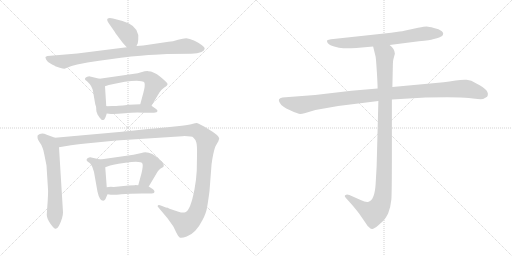
t = 0.00 s
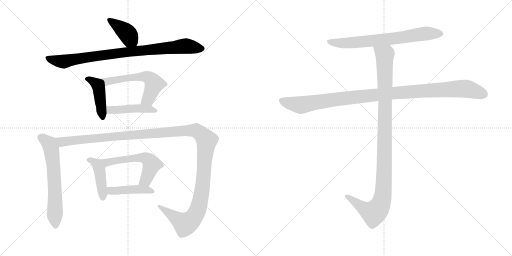
t = 2.12 s
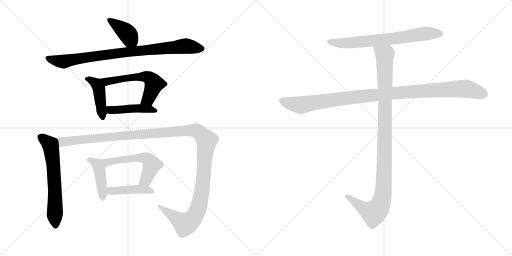
t = 4.24 s
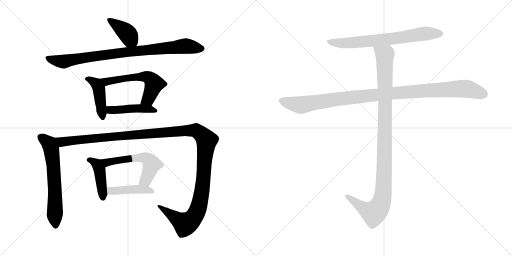
t = 6.35 s
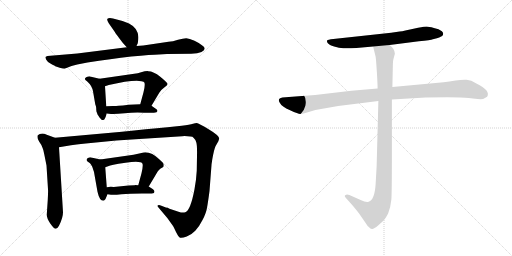
t = 8.47 s
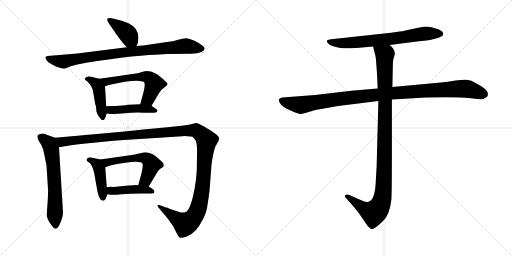
t = 10.59 s

The animated SVG that drew these frames (rendered in a browser with its animation timeline set to each time). Animation: 13 CSS @keyframes rules; one cycle of 10.59 s.

<svg version="1.1" viewBox="0 0 2048 1024" xmlns="http://www.w3.org/2000/svg">
  <g stroke="lightgray" stroke-dasharray="1,1" stroke-width="1" transform="scale(4, 4)">
    <line x1="0" y1="0" x2="256" y2="256"></line>
    <line x1="256" y1="0" x2="0" y2="256"></line>
    <line x1="128" y1="0" x2="128" y2="256"></line>
    <line x1="0" y1="128" x2="256" y2="128"></line>
    <line x1="256" y1="0" x2="512" y2="256"></line>
    <line x1="512" y1="0" x2="256" y2="256"></line>
    <line x1="384" y1="0" x2="384" y2="256"></line>
    <line x1="256" y1="128" x2="512" y2="128"></line>
  </g>
<g transform="scale(1, -1) translate(0, -850)">
   <style type="text/css">
    @keyframes keyframes0 {
      from {
       stroke: black;
       stroke-dashoffset: 398;
       stroke-width: 128;
       }
       56% {
       animation-timing-function: step-end;
       stroke: black;
       stroke-dashoffset: 0;
       stroke-width: 128;
       }
       to {
       stroke: black;
       stroke-width: 1024;
       }
       }
       #make-me-a-hanzi-animation-0 {
         animation: keyframes0 0.573893s both;
         animation-delay: 0.000000s;
         animation-timing-function: linear;
       }
    @keyframes keyframes1 {
      from {
       stroke: black;
       stroke-dashoffset: 879;
       stroke-width: 128;
       }
       74% {
       animation-timing-function: step-end;
       stroke: black;
       stroke-dashoffset: 0;
       stroke-width: 128;
       }
       to {
       stroke: black;
       stroke-width: 1024;
       }
       }
       #make-me-a-hanzi-animation-1 {
         animation: keyframes1 0.965332s both;
         animation-delay: 0.573893s;
         animation-timing-function: linear;
       }
    @keyframes keyframes2 {
      from {
       stroke: black;
       stroke-dashoffset: 437;
       stroke-width: 128;
       }
       59% {
       animation-timing-function: step-end;
       stroke: black;
       stroke-dashoffset: 0;
       stroke-width: 128;
       }
       to {
       stroke: black;
       stroke-width: 1024;
       }
       }
       #make-me-a-hanzi-animation-2 {
         animation: keyframes2 0.605632s both;
         animation-delay: 1.539225s;
         animation-timing-function: linear;
       }
    @keyframes keyframes3 {
      from {
       stroke: black;
       stroke-dashoffset: 576;
       stroke-width: 128;
       }
       65% {
       animation-timing-function: step-end;
       stroke: black;
       stroke-dashoffset: 0;
       stroke-width: 128;
       }
       to {
       stroke: black;
       stroke-width: 1024;
       }
       }
       #make-me-a-hanzi-animation-3 {
         animation: keyframes3 0.718750s both;
         animation-delay: 2.144857s;
         animation-timing-function: linear;
       }
    @keyframes keyframes4 {
      from {
       stroke: black;
       stroke-dashoffset: 448;
       stroke-width: 128;
       }
       59% {
       animation-timing-function: step-end;
       stroke: black;
       stroke-dashoffset: 0;
       stroke-width: 128;
       }
       to {
       stroke: black;
       stroke-width: 1024;
       }
       }
       #make-me-a-hanzi-animation-4 {
         animation: keyframes4 0.614583s both;
         animation-delay: 2.863607s;
         animation-timing-function: linear;
       }
    @keyframes keyframes5 {
      from {
       stroke: black;
       stroke-dashoffset: 633;
       stroke-width: 128;
       }
       67% {
       animation-timing-function: step-end;
       stroke: black;
       stroke-dashoffset: 0;
       stroke-width: 128;
       }
       to {
       stroke: black;
       stroke-width: 1024;
       }
       }
       #make-me-a-hanzi-animation-5 {
         animation: keyframes5 0.765137s both;
         animation-delay: 3.478190s;
         animation-timing-function: linear;
       }
    @keyframes keyframes6 {
      from {
       stroke: black;
       stroke-dashoffset: 1358;
       stroke-width: 128;
       }
       82% {
       animation-timing-function: step-end;
       stroke: black;
       stroke-dashoffset: 0;
       stroke-width: 128;
       }
       to {
       stroke: black;
       stroke-width: 1024;
       }
       }
       #make-me-a-hanzi-animation-6 {
         animation: keyframes6 1.355143s both;
         animation-delay: 4.243327s;
         animation-timing-function: linear;
       }
    @keyframes keyframes7 {
      from {
       stroke: black;
       stroke-dashoffset: 433;
       stroke-width: 128;
       }
       58% {
       animation-timing-function: step-end;
       stroke: black;
       stroke-dashoffset: 0;
       stroke-width: 128;
       }
       to {
       stroke: black;
       stroke-width: 1024;
       }
       }
       #make-me-a-hanzi-animation-7 {
         animation: keyframes7 0.602376s both;
         animation-delay: 5.598470s;
         animation-timing-function: linear;
       }
    @keyframes keyframes8 {
      from {
       stroke: black;
       stroke-dashoffset: 563;
       stroke-width: 128;
       }
       65% {
       animation-timing-function: step-end;
       stroke: black;
       stroke-dashoffset: 0;
       stroke-width: 128;
       }
       to {
       stroke: black;
       stroke-width: 1024;
       }
       }
       #make-me-a-hanzi-animation-8 {
         animation: keyframes8 0.708171s both;
         animation-delay: 6.200846s;
         animation-timing-function: linear;
       }
    @keyframes keyframes9 {
      from {
       stroke: black;
       stroke-dashoffset: 438;
       stroke-width: 128;
       }
       59% {
       animation-timing-function: step-end;
       stroke: black;
       stroke-dashoffset: 0;
       stroke-width: 128;
       }
       to {
       stroke: black;
       stroke-width: 1024;
       }
       }
       #make-me-a-hanzi-animation-9 {
         animation: keyframes9 0.606445s both;
         animation-delay: 6.909017s;
         animation-timing-function: linear;
       }
    @keyframes keyframes10 {
      from {
       stroke: black;
       stroke-dashoffset: 705;
       stroke-width: 128;
       }
       70% {
       animation-timing-function: step-end;
       stroke: black;
       stroke-dashoffset: 0;
       stroke-width: 128;
       }
       to {
       stroke: black;
       stroke-width: 1024;
       }
       }
       #make-me-a-hanzi-animation-10 {
         animation: keyframes10 0.823730s both;
         animation-delay: 7.515462s;
         animation-timing-function: linear;
       }
    @keyframes keyframes11 {
      from {
       stroke: black;
       stroke-dashoffset: 1076;
       stroke-width: 128;
       }
       78% {
       animation-timing-function: step-end;
       stroke: black;
       stroke-dashoffset: 0;
       stroke-width: 128;
       }
       to {
       stroke: black;
       stroke-width: 1024;
       }
       }
       #make-me-a-hanzi-animation-11 {
         animation: keyframes11 1.125651s both;
         animation-delay: 8.339192s;
         animation-timing-function: linear;
       }
    @keyframes keyframes12 {
      from {
       stroke: black;
       stroke-dashoffset: 1072;
       stroke-width: 128;
       }
       78% {
       animation-timing-function: step-end;
       stroke: black;
       stroke-dashoffset: 0;
       stroke-width: 128;
       }
       to {
       stroke: black;
       stroke-width: 1024;
       }
       }
       #make-me-a-hanzi-animation-12 {
         animation: keyframes12 1.122396s both;
         animation-delay: 9.464843s;
         animation-timing-function: linear;
       }
</style>
<path d="M 546.0 666.5 L 551.0 677.5 L 553.0 691.5 Q 558.0 735.5 516.0 756.5 L 490.0 766.5 L 452.0 776.5 Q 435.0 779.5 430.0 775.5 Q 426.0 771.5 435.0 757.5 L 458.0 724.5 Q 461.0 718.5 477.0 697.5 Q 493.0 676.5 497.0 672.5 L 507.0 661.5 C 527.0 639.5 534.0 639.5 546.0 666.5 Z" fill="lightgray"></path> 
<path d="M 636.0 632.5 L 668.0 634.5 L 765.0 635.5 Q 791.0 636.5 806.0 642.5 Q 830.0 655.5 809.0 668.5 Q 799.0 677.5 778.0 687.5 Q 757.0 697.5 745.0 697.5 Q 733.0 697.5 712.0 691.5 Q 691.0 684.5 674.0 683.5 L 573.0 668.5 L 546.0 666.5 L 507.0 661.5 L 309.0 636.5 L 190.0 626.5 Q 184.0 625.5 182.0 622.5 Q 181.0 619.5 185.0 611.5 Q 189.0 602.5 205.0 594.5 Q 221.0 586.5 221.0 585.5 L 239.0 579.5 Q 252.0 575.5 258.0 575.5 L 286.0 586.5 L 309.0 592.5 L 350.0 600.5 Q 444.0 615.5 525.0 624.5 Q 607.0 632.5 636.0 632.5 Z" fill="lightgray"></path> 
<path d="M 389.0 396.5 L 389.0 394.5 L 398.0 380.5 Q 405.0 373.5 406.0 371.5 Q 411.0 369.5 412.0 370.5 Q 417.0 370.5 419.0 375.5 Q 422.0 379.5 427.0 396.5 L 425.0 425.5 L 420.0 505.5 C 418.0 530.5 418.0 530.5 398.0 535.5 L 360.0 544.5 Q 357.0 545.5 349.0 543.5 Q 342.0 541.5 340.0 536.5 Q 339.0 531.5 344.0 528.5 Q 349.0 525.5 350.0 523.5 Q 368.0 507.5 372.0 485.5 L 381.0 433.5 L 384.0 424.5 Q 385.0 418.5 385.0 411.5 Q 385.0 403.5 389.0 396.5 Z" fill="lightgray"></path> 
<path d="M 606.0 427.5 L 637.0 479.5 Q 643.0 490.5 657.0 500.5 Q 672.0 509.5 670.0 515.5 Q 668.0 521.5 641.0 543.5 Q 614.0 565.5 593.0 565.5 Q 585.0 566.5 561.0 560.5 L 551.0 557.5 L 398.0 535.5 C 368.0 531.5 392.0 496.5 420.0 505.5 L 435.0 510.5 Q 507.0 527.5 547.0 527.5 L 566.0 525.5 Q 576.0 524.5 578.0 519.5 Q 581.0 507.5 574.0 481.5 L 561.0 433.5 C 553.0 404.5 591.0 401.5 606.0 427.5 Z" fill="lightgray"></path> 
<path d="M 427.0 396.5 L 444.0 394.5 Q 462.0 393.5 499.0 397.5 Q 537.0 401.5 576.0 399.5 L 601.0 399.5 Q 618.0 399.5 626.0 401.5 Q 635.0 408.5 623.0 415.5 L 606.0 427.5 C 595.0 434.5 591.0 434.5 561.0 433.5 L 515.0 431.5 Q 489.0 427.5 474.0 427.5 Q 466.0 426.5 451.0 426.5 L 425.0 425.5 C 395.0 424.5 397.0 400.5 427.0 396.5 Z" fill="lightgray"></path> 
<path d="M 220.0 299.5 L 187.0 311.5 Q 165.0 320.5 151.0 309.5 Q 147.0 297.5 157.0 283.5 Q 168.0 268.5 170.0 259.5 Q 174.0 251.5 177.0 233.5 L 186.0 188.5 L 192.0 93.5 Q 193.0 88.5 191.0 50.5 L 187.0 -8.5 Q 187.0 -22.5 201.0 -43.5 Q 216.0 -64.5 222.0 -64.5 Q 229.0 -65.5 236.0 -52.5 Q 252.0 -20.5 252.0 1.5 L 236.0 261.5 C 234.0 291.5 234.0 294.5 220.0 299.5 Z" fill="lightgray"></path> 
<path d="M 714.0 3.5 L 678.0 15.5 Q 667.0 20.5 666.0 19.5 L 643.0 28.5 Q 637.0 31.5 632.0 29.5 Q 628.0 26.5 633.0 21.5 L 670.0 -22.5 L 690.0 -50.5 Q 695.0 -57.5 704.0 -77.5 Q 714.0 -97.5 720.0 -100.5 Q 727.0 -103.5 747.0 -95.5 Q 767.0 -87.5 781.0 -72.5 Q 796.0 -57.5 810.0 -29.5 Q 825.0 -1.5 828.0 19.5 Q 832.0 40.5 838.0 86.5 L 846.0 190.5 Q 846.0 195.5 847.0 198.5 L 849.0 212.5 Q 856.0 252.5 862.0 265.5 L 874.0 286.5 Q 874.0 289.5 877.0 295.5 Q 877.0 308.5 836.0 332.5 Q 796.0 356.5 790.0 357.5 Q 784.0 358.5 772.0 355.5 Q 760.0 352.5 727.0 347.5 L 670.0 341.5 Q 587.0 334.5 488.0 323.5 L 220.0 299.5 C 190.0 296.5 206.0 256.5 236.0 261.5 L 284.0 269.5 Q 334.0 276.5 343.0 276.5 L 465.0 288.5 L 729.0 305.5 Q 767.0 306.5 774.0 299.5 Q 782.0 292.5 785.0 281.5 Q 789.0 270.5 788.0 226.5 L 787.0 167.5 Q 785.0 130.5 778.0 93.5 Q 762.0 8.5 741.0 1.5 Q 731.0 -2.5 714.0 3.5 Z" fill="lightgray"></path> 
<path d="M 422.0 54.5 L 430.0 73.5 C 431.0 75.5 429.0 71.5 427.0 101.5 L 421.0 181.5 C 419.0 208.5 419.0 208.5 401.0 212.5 L 365.0 220.5 Q 363.0 221.5 356.0 220.5 Q 349.0 218.5 347.0 214.5 Q 345.0 209.5 349.0 205.5 L 360.0 197.5 Q 363.0 195.5 369.0 183.5 L 376.0 162.5 L 390.0 83.5 Q 398.0 47.5 413.0 47.5 Q 418.0 47.5 422.0 54.5 Z" fill="lightgray"></path> 
<path d="M 595.0 104.5 L 626.0 156.5 Q 630.0 166.5 641.0 175.5 Q 652.0 181.5 654.0 183.5 Q 656.0 190.5 654.0 195.5 Q 653.0 199.5 639.0 211.5 Q 599.0 249.5 566.0 238.5 L 534.0 231.5 L 401.0 212.5 C 371.0 208.5 393.0 171.5 421.0 181.5 L 435.0 186.5 Q 439.0 190.5 502.0 199.5 Q 565.0 208.5 570.0 195.5 Q 573.0 186.5 566.0 157.5 L 553.0 109.5 C 545.0 80.5 580.0 78.5 595.0 104.5 Z" fill="lightgray"></path> 
<path d="M 430.0 73.5 L 444.0 71.5 Q 455.0 69.5 486.0 73.5 Q 517.0 76.5 568.0 76.5 L 592.0 76.5 Q 610.0 76.5 616.0 78.5 L 618.0 84.5 Q 618.0 87.5 612.0 93.5 L 595.0 104.5 L 553.0 109.5 L 540.0 110.5 L 539.0 109.5 L 514.0 108.5 L 455.0 102.5 Q 435.0 103.5 427.0 101.5 C 397.0 96.5 400.0 77.5 430.0 73.5 Z" fill="lightgray"></path> 
<path d="M 1558.5 670.0 L 1675.5 685.0 Q 1723.5 690.0 1731.5 693.0 L 1747.5 697.0 Q 1755.5 698.0 1768.5 706.0 Q 1777.5 716.0 1767.5 725.0 Q 1756.5 734.0 1735.5 738.0 Q 1714.5 744.0 1706.5 744.0 Q 1698.5 744.0 1672.5 739.0 L 1621.5 728.0 Q 1608.5 725.0 1598.5 724.0 L 1564.5 719.0 L 1333.5 694.0 Q 1310.5 692.0 1308.5 688.0 Q 1306.5 683.0 1311.5 677.0 Q 1316.5 670.0 1336.5 664.0 Q 1356.5 657.0 1373.5 657.0 Q 1390.5 656.0 1425.5 658.0 L 1492.5 664.0 L 1558.5 670.0 Z" fill="lightgray"></path> 
<path d="M 1510.5 496.0 L 1405.5 487.0 L 1260.5 470.0 L 1129.5 460.0 Q 1108.5 456.0 1118.5 440.0 Q 1126.5 423.0 1160.5 409.0 Q 1193.5 394.0 1200.5 394.0 Q 1207.5 394.0 1221.5 398.0 L 1261.5 410.0 L 1352.5 426.0 L 1513.5 446.0 L 1567.5 452.0 L 1702.5 460.0 Q 1835.5 463.0 1874.5 458.0 Q 1913.5 452.0 1932.5 454.0 L 1948.5 463.0 Q 1963.5 488.0 1905.5 516.0 Q 1884.5 530.0 1866.5 531.0 Q 1847.5 532.0 1822.5 528.0 Q 1796.5 523.0 1774.5 521.0 L 1569.5 502.0 L 1510.5 496.0 Z" fill="lightgray"></path> 
<path d="M 1492.5 664.0 L 1502.5 623.0 Q 1504.5 610.0 1507.5 561.0 Q 1510.5 511.0 1510.5 496.0 L 1513.5 446.0 L 1506.5 184.0 L 1502.5 114.0 Q 1498.5 50.0 1474.5 43.0 Q 1463.5 40.0 1442.5 50.0 L 1397.5 70.0 Q 1386.5 74.0 1382.5 70.0 Q 1374.5 67.0 1384.5 57.0 L 1403.5 36.0 Q 1430.5 5.0 1440.5 -10.0 L 1462.5 -42.0 Q 1469.5 -54.0 1475.5 -58.0 Q 1481.5 -65.0 1487.5 -66.0 Q 1493.5 -68.0 1513.5 -51.0 Q 1532.5 -34.0 1538.5 -27.0 Q 1543.5 -21.0 1552.5 -4.0 Q 1562.5 22.0 1565.5 52.0 Q 1567.5 82.0 1567.5 222.0 L 1567.5 452.0 L 1569.5 502.0 L 1571.5 594.0 Q 1571.5 605.0 1573.5 613.0 L 1579.5 635.0 Q 1579.5 654.0 1558.5 670.0 C 1538.5 693.0 1485.5 693.0 1492.5 664.0 Z" fill="lightgray"></path> 
      <clipPath id="make-me-a-hanzi-clip-0">
      <path d="M 546.0 666.5 L 551.0 677.5 L 553.0 691.5 Q 558.0 735.5 516.0 756.5 L 490.0 766.5 L 452.0 776.5 Q 435.0 779.5 430.0 775.5 Q 426.0 771.5 435.0 757.5 L 458.0 724.5 Q 461.0 718.5 477.0 697.5 Q 493.0 676.5 497.0 672.5 L 507.0 661.5 C 527.0 639.5 534.0 639.5 546.0 666.5 Z" fill="lightgray"></path>
      </clipPath>
      <path clip-path="url(#make-me-a-hanzi-clip-0)" d="M 435.0 771.5 L 505.0 721.5 L 538.0 676.5 " fill="none" id="make-me-a-hanzi-animation-0" stroke-dasharray="270 540" stroke-linecap="round"></path>

      <clipPath id="make-me-a-hanzi-clip-1">
      <path d="M 636.0 632.5 L 668.0 634.5 L 765.0 635.5 Q 791.0 636.5 806.0 642.5 Q 830.0 655.5 809.0 668.5 Q 799.0 677.5 778.0 687.5 Q 757.0 697.5 745.0 697.5 Q 733.0 697.5 712.0 691.5 Q 691.0 684.5 674.0 683.5 L 573.0 668.5 L 546.0 666.5 L 507.0 661.5 L 309.0 636.5 L 190.0 626.5 Q 184.0 625.5 182.0 622.5 Q 181.0 619.5 185.0 611.5 Q 189.0 602.5 205.0 594.5 Q 221.0 586.5 221.0 585.5 L 239.0 579.5 Q 252.0 575.5 258.0 575.5 L 286.0 586.5 L 309.0 592.5 L 350.0 600.5 Q 444.0 615.5 525.0 624.5 Q 607.0 632.5 636.0 632.5 Z" fill="lightgray"></path>
      </clipPath>
      <path clip-path="url(#make-me-a-hanzi-clip-1)" d="M 189.0 618.5 L 252.0 604.5 L 471.0 638.5 L 736.0 666.5 L 806.0 655.5 " fill="none" id="make-me-a-hanzi-animation-1" stroke-dasharray="751 1502" stroke-linecap="round"></path>

      <clipPath id="make-me-a-hanzi-clip-2">
      <path d="M 389.0 396.5 L 389.0 394.5 L 398.0 380.5 Q 405.0 373.5 406.0 371.5 Q 411.0 369.5 412.0 370.5 Q 417.0 370.5 419.0 375.5 Q 422.0 379.5 427.0 396.5 L 425.0 425.5 L 420.0 505.5 C 418.0 530.5 418.0 530.5 398.0 535.5 L 360.0 544.5 Q 357.0 545.5 349.0 543.5 Q 342.0 541.5 340.0 536.5 Q 339.0 531.5 344.0 528.5 Q 349.0 525.5 350.0 523.5 Q 368.0 507.5 372.0 485.5 L 381.0 433.5 L 384.0 424.5 Q 385.0 418.5 385.0 411.5 Q 385.0 403.5 389.0 396.5 Z" fill="lightgray"></path>
      </clipPath>
      <path clip-path="url(#make-me-a-hanzi-clip-2)" d="M 348.0 535.5 L 385.0 515.5 L 395.0 496.5 L 411.0 380.5 " fill="none" id="make-me-a-hanzi-animation-2" stroke-dasharray="309 618" stroke-linecap="round"></path>

      <clipPath id="make-me-a-hanzi-clip-3">
      <path d="M 606.0 427.5 L 637.0 479.5 Q 643.0 490.5 657.0 500.5 Q 672.0 509.5 670.0 515.5 Q 668.0 521.5 641.0 543.5 Q 614.0 565.5 593.0 565.5 Q 585.0 566.5 561.0 560.5 L 551.0 557.5 L 398.0 535.5 C 368.0 531.5 392.0 496.5 420.0 505.5 L 435.0 510.5 Q 507.0 527.5 547.0 527.5 L 566.0 525.5 Q 576.0 524.5 578.0 519.5 Q 581.0 507.5 574.0 481.5 L 561.0 433.5 C 553.0 404.5 591.0 401.5 606.0 427.5 Z" fill="lightgray"></path>
      </clipPath>
      <path clip-path="url(#make-me-a-hanzi-clip-3)" d="M 406.0 533.5 L 426.0 524.5 L 572.0 544.5 L 601.0 536.5 L 615.0 518.5 L 614.0 505.5 L 593.0 454.5 L 569.0 437.5 " fill="none" id="make-me-a-hanzi-animation-3" stroke-dasharray="448 896" stroke-linecap="round"></path>

      <clipPath id="make-me-a-hanzi-clip-4">
      <path d="M 427.0 396.5 L 444.0 394.5 Q 462.0 393.5 499.0 397.5 Q 537.0 401.5 576.0 399.5 L 601.0 399.5 Q 618.0 399.5 626.0 401.5 Q 635.0 408.5 623.0 415.5 L 606.0 427.5 C 595.0 434.5 591.0 434.5 561.0 433.5 L 515.0 431.5 Q 489.0 427.5 474.0 427.5 Q 466.0 426.5 451.0 426.5 L 425.0 425.5 C 395.0 424.5 397.0 400.5 427.0 396.5 Z" fill="lightgray"></path>
      </clipPath>
      <path clip-path="url(#make-me-a-hanzi-clip-4)" d="M 432.0 418.5 L 442.0 410.5 L 566.0 416.5 L 620.0 407.5 " fill="none" id="make-me-a-hanzi-animation-4" stroke-dasharray="320 640" stroke-linecap="round"></path>

      <clipPath id="make-me-a-hanzi-clip-5">
      <path d="M 220.0 299.5 L 187.0 311.5 Q 165.0 320.5 151.0 309.5 Q 147.0 297.5 157.0 283.5 Q 168.0 268.5 170.0 259.5 Q 174.0 251.5 177.0 233.5 L 186.0 188.5 L 192.0 93.5 Q 193.0 88.5 191.0 50.5 L 187.0 -8.5 Q 187.0 -22.5 201.0 -43.5 Q 216.0 -64.5 222.0 -64.5 Q 229.0 -65.5 236.0 -52.5 Q 252.0 -20.5 252.0 1.5 L 236.0 261.5 C 234.0 291.5 234.0 294.5 220.0 299.5 Z" fill="lightgray"></path>
      </clipPath>
      <path clip-path="url(#make-me-a-hanzi-clip-5)" d="M 161.0 302.5 L 197.0 275.5 L 206.0 251.5 L 216.0 160.5 L 222.0 -54.5 " fill="none" id="make-me-a-hanzi-animation-5" stroke-dasharray="505 1010" stroke-linecap="round"></path>

      <clipPath id="make-me-a-hanzi-clip-6">
      <path d="M 714.0 3.5 L 678.0 15.5 Q 667.0 20.5 666.0 19.5 L 643.0 28.5 Q 637.0 31.5 632.0 29.5 Q 628.0 26.5 633.0 21.5 L 670.0 -22.5 L 690.0 -50.5 Q 695.0 -57.5 704.0 -77.5 Q 714.0 -97.5 720.0 -100.5 Q 727.0 -103.5 747.0 -95.5 Q 767.0 -87.5 781.0 -72.5 Q 796.0 -57.5 810.0 -29.5 Q 825.0 -1.5 828.0 19.5 Q 832.0 40.5 838.0 86.5 L 846.0 190.5 Q 846.0 195.5 847.0 198.5 L 849.0 212.5 Q 856.0 252.5 862.0 265.5 L 874.0 286.5 Q 874.0 289.5 877.0 295.5 Q 877.0 308.5 836.0 332.5 Q 796.0 356.5 790.0 357.5 Q 784.0 358.5 772.0 355.5 Q 760.0 352.5 727.0 347.5 L 670.0 341.5 Q 587.0 334.5 488.0 323.5 L 220.0 299.5 C 190.0 296.5 206.0 256.5 236.0 261.5 L 284.0 269.5 Q 334.0 276.5 343.0 276.5 L 465.0 288.5 L 729.0 305.5 Q 767.0 306.5 774.0 299.5 Q 782.0 292.5 785.0 281.5 Q 789.0 270.5 788.0 226.5 L 787.0 167.5 Q 785.0 130.5 778.0 93.5 Q 762.0 8.5 741.0 1.5 Q 731.0 -2.5 714.0 3.5 Z" fill="lightgray"></path>
      </clipPath>
      <path clip-path="url(#make-me-a-hanzi-clip-6)" d="M 228.0 295.5 L 251.0 282.5 L 693.0 324.5 L 772.0 328.5 L 797.0 320.5 L 826.0 286.5 L 807.0 81.5 L 782.0 -7.5 L 759.0 -35.5 L 741.0 -45.5 L 637.0 26.5 " fill="none" id="make-me-a-hanzi-animation-6" stroke-dasharray="1230 2460" stroke-linecap="round"></path>

      <clipPath id="make-me-a-hanzi-clip-7">
      <path d="M 422.0 54.5 L 430.0 73.5 C 431.0 75.5 429.0 71.5 427.0 101.5 L 421.0 181.5 C 419.0 208.5 419.0 208.5 401.0 212.5 L 365.0 220.5 Q 363.0 221.5 356.0 220.5 Q 349.0 218.5 347.0 214.5 Q 345.0 209.5 349.0 205.5 L 360.0 197.5 Q 363.0 195.5 369.0 183.5 L 376.0 162.5 L 390.0 83.5 Q 398.0 47.5 413.0 47.5 Q 418.0 47.5 422.0 54.5 Z" fill="lightgray"></path>
      </clipPath>
      <path clip-path="url(#make-me-a-hanzi-clip-7)" d="M 355.0 211.5 L 388.0 193.5 L 398.0 173.5 L 412.0 57.5 " fill="none" id="make-me-a-hanzi-animation-7" stroke-dasharray="305 610" stroke-linecap="round"></path>

      <clipPath id="make-me-a-hanzi-clip-8">
      <path d="M 595.0 104.5 L 626.0 156.5 Q 630.0 166.5 641.0 175.5 Q 652.0 181.5 654.0 183.5 Q 656.0 190.5 654.0 195.5 Q 653.0 199.5 639.0 211.5 Q 599.0 249.5 566.0 238.5 L 534.0 231.5 L 401.0 212.5 C 371.0 208.5 393.0 171.5 421.0 181.5 L 435.0 186.5 Q 439.0 190.5 502.0 199.5 Q 565.0 208.5 570.0 195.5 Q 573.0 186.5 566.0 157.5 L 553.0 109.5 C 545.0 80.5 580.0 78.5 595.0 104.5 Z" fill="lightgray"></path>
      </clipPath>
      <path clip-path="url(#make-me-a-hanzi-clip-8)" d="M 409.0 210.5 L 431.0 201.5 L 553.0 219.5 L 576.0 219.5 L 592.0 212.5 L 607.0 192.5 L 583.0 129.5 L 561.0 113.5 " fill="none" id="make-me-a-hanzi-animation-8" stroke-dasharray="435 870" stroke-linecap="round"></path>

      <clipPath id="make-me-a-hanzi-clip-9">
      <path d="M 430.0 73.5 L 444.0 71.5 Q 455.0 69.5 486.0 73.5 Q 517.0 76.5 568.0 76.5 L 592.0 76.5 Q 610.0 76.5 616.0 78.5 L 618.0 84.5 Q 618.0 87.5 612.0 93.5 L 595.0 104.5 L 553.0 109.5 L 540.0 110.5 L 539.0 109.5 L 514.0 108.5 L 455.0 102.5 Q 435.0 103.5 427.0 101.5 C 397.0 96.5 400.0 77.5 430.0 73.5 Z" fill="lightgray"></path>
      </clipPath>
      <path clip-path="url(#make-me-a-hanzi-clip-9)" d="M 433.0 95.5 L 450.0 86.5 L 546.0 93.5 L 586.0 91.5 L 611.0 83.5 " fill="none" id="make-me-a-hanzi-animation-9" stroke-dasharray="310 620" stroke-linecap="round"></path>

      <clipPath id="make-me-a-hanzi-clip-10">
      <path d="M 1558.5 670.0 L 1675.5 685.0 Q 1723.5 690.0 1731.5 693.0 L 1747.5 697.0 Q 1755.5 698.0 1768.5 706.0 Q 1777.5 716.0 1767.5 725.0 Q 1756.5 734.0 1735.5 738.0 Q 1714.5 744.0 1706.5 744.0 Q 1698.5 744.0 1672.5 739.0 L 1621.5 728.0 Q 1608.5 725.0 1598.5 724.0 L 1564.5 719.0 L 1333.5 694.0 Q 1310.5 692.0 1308.5 688.0 Q 1306.5 683.0 1311.5 677.0 Q 1316.5 670.0 1336.5 664.0 Q 1356.5 657.0 1373.5 657.0 Q 1390.5 656.0 1425.5 658.0 L 1492.5 664.0 L 1558.5 670.0 Z" fill="lightgray"></path>
      </clipPath>
      <path clip-path="url(#make-me-a-hanzi-clip-10)" d="M 1314.5 684.0 L 1388.5 678.0 L 1592.5 698.0 L 1708.5 717.0 L 1760.5 715.0 " fill="none" id="make-me-a-hanzi-animation-10" stroke-dasharray="577 1154" stroke-linecap="round"></path>

      <clipPath id="make-me-a-hanzi-clip-11">
      <path d="M 1510.5 496.0 L 1405.5 487.0 L 1260.5 470.0 L 1129.5 460.0 Q 1108.5 456.0 1118.5 440.0 Q 1126.5 423.0 1160.5 409.0 Q 1193.5 394.0 1200.5 394.0 Q 1207.5 394.0 1221.5 398.0 L 1261.5 410.0 L 1352.5 426.0 L 1513.5 446.0 L 1567.5 452.0 L 1702.5 460.0 Q 1835.5 463.0 1874.5 458.0 Q 1913.5 452.0 1932.5 454.0 L 1948.5 463.0 Q 1963.5 488.0 1905.5 516.0 Q 1884.5 530.0 1866.5 531.0 Q 1847.5 532.0 1822.5 528.0 Q 1796.5 523.0 1774.5 521.0 L 1569.5 502.0 L 1510.5 496.0 Z" fill="lightgray"></path>
      </clipPath>
      <path clip-path="url(#make-me-a-hanzi-clip-11)" d="M 1127.5 448.0 L 1207.5 430.0 L 1549.5 476.0 L 1848.5 496.0 L 1872.5 494.0 L 1938.5 472.0 " fill="none" id="make-me-a-hanzi-animation-11" stroke-dasharray="948 1896" stroke-linecap="round"></path>

      <clipPath id="make-me-a-hanzi-clip-12">
      <path d="M 1492.5 664.0 L 1502.5 623.0 Q 1504.5 610.0 1507.5 561.0 Q 1510.5 511.0 1510.5 496.0 L 1513.5 446.0 L 1506.5 184.0 L 1502.5 114.0 Q 1498.5 50.0 1474.5 43.0 Q 1463.5 40.0 1442.5 50.0 L 1397.5 70.0 Q 1386.5 74.0 1382.5 70.0 Q 1374.5 67.0 1384.5 57.0 L 1403.5 36.0 Q 1430.5 5.0 1440.5 -10.0 L 1462.5 -42.0 Q 1469.5 -54.0 1475.5 -58.0 Q 1481.5 -65.0 1487.5 -66.0 Q 1493.5 -68.0 1513.5 -51.0 Q 1532.5 -34.0 1538.5 -27.0 Q 1543.5 -21.0 1552.5 -4.0 Q 1562.5 22.0 1565.5 52.0 Q 1567.5 82.0 1567.5 222.0 L 1567.5 452.0 L 1569.5 502.0 L 1571.5 594.0 Q 1571.5 605.0 1573.5 613.0 L 1579.5 635.0 Q 1579.5 654.0 1558.5 670.0 C 1538.5 693.0 1485.5 693.0 1492.5 664.0 Z" fill="lightgray"></path>
      </clipPath>
      <path clip-path="url(#make-me-a-hanzi-clip-12)" d="M 1499.5 659.0 L 1539.5 628.0 L 1538.5 186.0 L 1529.5 57.0 L 1519.5 27.0 L 1494.5 -2.0 L 1450.5 19.0 L 1390.5 65.0 " fill="none" id="make-me-a-hanzi-animation-12" stroke-dasharray="944 1888" stroke-linecap="round"></path>

</g>
</svg>
